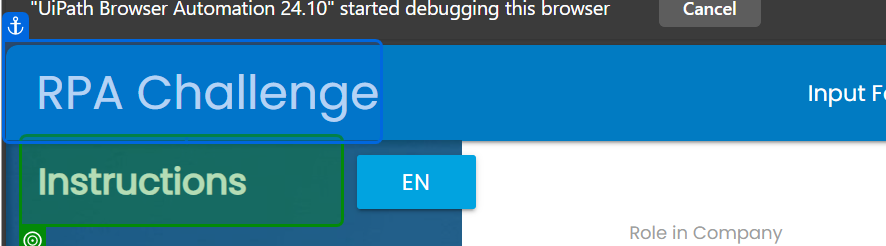
Task: Practical Training for UiPath Automation Development Professional Training
Workflow: OpenRPAChallenge

Step 1: check the element 'Instructions' in window 'Rpa Challenge' (msedge.exe)

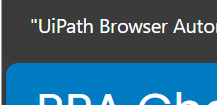
Step 2: click on the element in window 'Rpa Challenge' (msedge.exe)

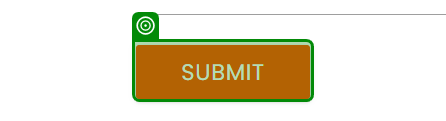
Step 3: check the text box in window 'Rpa Challenge' (msedge.exe)

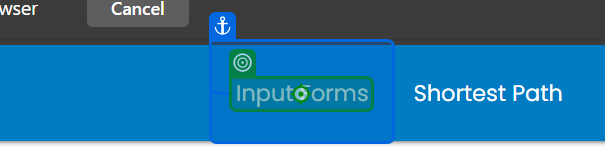
Step 4: click on the link in window 'Rpa Challenge' (msedge.exe)
